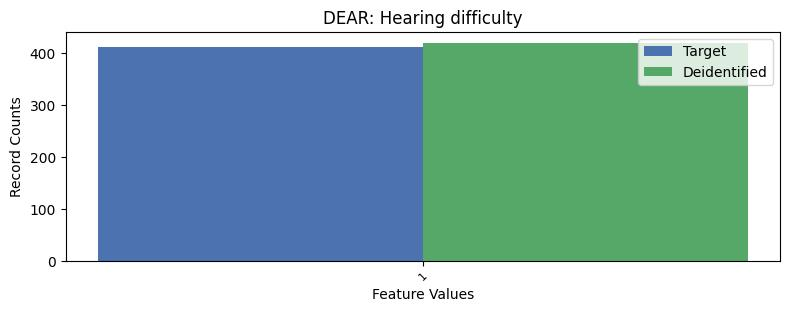

The file beside this chart, header and first rows:
, DEAR, count_target, count_deidentified
0, 2, 8865, 8857
1, 1, 411, 419
